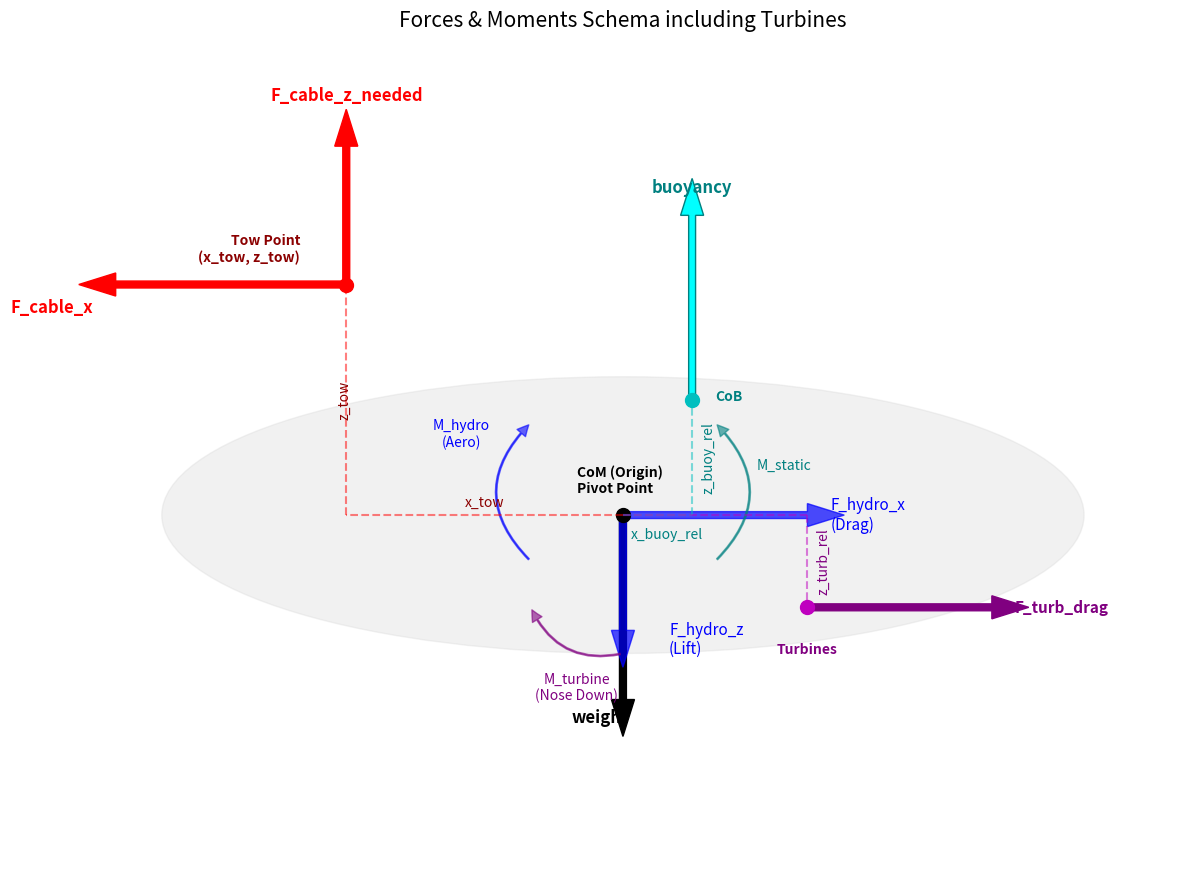

Here is the Python script that generated this plot:
import matplotlib.pyplot as plt
import matplotlib.patches as patches
import numpy as np

def draw_force_schema():
    fig, ax = plt.subplots(figsize=(12, 10))
    
    # Define relative positions (relative to CoM at 0,0)
    # Coordinate System: X is Aft (Right), Z is Up
    x_com = 0
    z_com = 0
    
    # CoB (Slightly Aft and Up)
    x_cob = 0.15  
    z_cob = 0.25
    
    # Tow Point (Forward and Up)
    x_tow = -0.6
    z_tow = 0.5

    # Turbine (Aft and Down)
    # Real data: X_turb > X_com, Z_turb < Z_com
    x_turb = 0.4
    z_turb = -0.2
    
    # 1. DRAW BODY
    # Simplified Wing/Torpedo shape
    # Ellipse centered at CoM
    body = patches.Ellipse((0, 0), width=2.0, height=0.6, angle=0, color='lightgray', alpha=0.3)
    ax.add_patch(body)
    
    # 2. DRAW POINTS (Centers)
    # CoM
    ax.plot(x_com, z_com, 'ko', markersize=10, label='Center of Mass')
    ax.text(x_com - 0.1, z_com + 0.05, 'CoM (Origin)\nPivot Point', fontsize=10, fontweight='bold')
    
    # CoB
    ax.plot(x_cob, z_cob, 'co', markersize=10, label='Center of Buoyancy')
    ax.text(x_cob + 0.05, z_cob, 'CoB', fontsize=10, fontweight='bold', color='teal')
    
    # Tow Point
    ax.plot(x_tow, z_tow, 'ro', markersize=10, label='Tow Point')
    ax.text(x_tow - 0.1, z_tow + 0.05, 'Tow Point\n(x_tow, z_tow)', fontsize=10, fontweight='bold', color='darkred', ha='right')

    # Turbine
    ax.plot(x_turb, z_turb, 'mo', markersize=10, label='Turbines')
    ax.text(x_turb, z_turb - 0.1, 'Turbines', fontsize=10, fontweight='bold', color='purple', ha='center')

    # 3. DRAW LEVER ARMS (Dashed Lines)
    # Tow Point Levers
    ax.plot([0, x_tow], [0, 0], 'r--', alpha=0.5)
    ax.text(x_tow/2, 0.02, 'x_tow', color='darkred', ha='center')
    ax.plot([x_tow, x_tow], [0, z_tow], 'r--', alpha=0.5)
    ax.text(x_tow-0.02, z_tow/2, 'z_tow', color='darkred', va='center', rotation=90)

    # CoB Levers
    ax.plot([0, x_cob], [0, 0], 'c--', alpha=0.5)
    ax.text(x_cob/2 + 0.02, -0.05, 'x_buoy_rel', color='teal', ha='center')
    ax.plot([x_cob, x_cob], [0, z_cob], 'c--', alpha=0.5)
    ax.text(x_cob+0.02, z_cob/2, 'z_buoy_rel', color='teal', va='center', rotation=90)

    # Turbine Levers 
    ax.plot([0, x_turb], [0, 0], 'm--', alpha=0.5)
    ax.plot([x_turb, x_turb], [0, z_turb], 'm--', alpha=0.5)
    ax.text(x_turb + 0.02, z_turb/2, 'z_turb_rel', color='purple', va='center', rotation=90)

    # 4. DRAW FORCES (Vectors)
    style = dict(head_width=0.05, head_length=0.08, width=0.015)
    
    # Weight (at CoM)
    ax.arrow(x_com, z_com, 0, -0.4, fc='black', ec='black', **style)
    ax.text(x_com - 0.05, z_com - 0.45, 'weight', ha='center', fontsize=12, fontweight='bold')
    
    # Buoyancy (at CoB)
    ax.arrow(x_cob, z_cob, 0, 0.4, fc='cyan', ec='teal', **style)
    ax.text(x_cob, z_cob + 0.45, 'buoyancy', ha='center', fontsize=12, fontweight='bold', color='teal')
    
    # Hydro Forces (at CoM for simplicity, usually CoP)
    # F_hydro_z (Downforce/Lift)
    ax.arrow(x_com, z_com, 0, -0.25, fc='blue', ec='blue', alpha=0.7, **style)
    ax.text(x_com + 0.1, z_com - 0.3, 'F_hydro_z\n(Lift)', color='blue', fontsize=11)
    
    # F_hydro_x (Drag on Body)
    ax.arrow(x_com, z_com, 0.4, 0, fc='blue', ec='blue', alpha=0.7, **style)
    ax.text(x_com + 0.45, z_com, 'F_hydro_x\n(Drag)', color='blue', fontsize=11, va='center')
    
    # F_turbine (Drag on Turbine)
    ax.arrow(x_turb, z_turb, 0.4, 0, fc='purple', ec='purple', **style)
    ax.text(x_turb + 0.45, z_turb, 'F_turb_drag', color='purple', fontsize=11, va='center', fontweight='bold')

    # Cable Forces (at Tow Point)
    # F_cable_x (Pulling Forward)
    ax.arrow(x_tow, z_tow, -0.5, 0, fc='red', ec='red', **style)
    ax.text(x_tow - 0.55, z_tow - 0.05, 'F_cable_x', color='red', fontsize=12, fontweight='bold', ha='right', va='center')
    
    # F_cable_z_needed (Pulling Up)
    ax.arrow(x_tow, z_tow, 0, 0.3, fc='red', ec='red', **style)
    ax.text(x_tow, z_tow + 0.40, 'F_cable_z_needed', color='red', fontsize=12, fontweight='bold', ha='center')

    # 5. DRAW MOMENTS (Curved Arrows)
    
    # M_hydro (Pitch Up / Destabilizing)
    # Mirrored around Z axis (Moved to left side x=-0.2)
    arc_hydro = patches.FancyArrowPatch((-0.2, -0.1), (-0.2, 0.2), connectionstyle="arc3,rad=-0.5", 
                                        color='blue', arrowstyle='Simple, tail_width=1, head_width=8, head_length=8', alpha=0.6)
    ax.add_patch(arc_hydro)
    ax.text(-0.35, 0.15, 'M_hydro\n(Aero)', color='blue', fontsize=10, ha='center')

    # M_static (Pendulum - Restoring/Nose Down)
    # Mirrored to Left side (x=-0.2)
    # Flipping x coordinate and curvature direction (rad)
    arc_static = patches.FancyArrowPatch((+0.2, -0.1), (+0.2, 0.2), connectionstyle="arc3,rad=0.5", 
                                         color='teal', arrowstyle='Simple, tail_width=1, head_width=8, head_length=8', alpha=0.6)
    ax.add_patch(arc_static)
    ax.text(+0.35, 0.1, 'M_static', color='teal', fontsize=10, ha='center')

    # M_turbine (Drag at bottom -> Pitch Nose Down)
    # Pull back at bottom X+. Rotation is Nose Down.
    arc_turb = patches.FancyArrowPatch((0.0, -0.3), (-0.2, -0.2), connectionstyle="arc3,rad=-0.4", 
                                       color='purple', arrowstyle='Simple, tail_width=1, head_width=8, head_length=8', alpha=0.6)
    ax.add_patch(arc_turb)
    ax.text(-0.1, -0.4, 'M_turbine\n(Nose Down)', color='purple', fontsize=10, ha='center')

    # Formatting
    ax.set_xlim(-1.2, 1.2)
    ax.set_ylim(-0.8, 1.0)
    ax.set_aspect('equal')
    ax.axis('off')
    ax.set_title('Forces & Moments Schema including Turbines', fontsize=15, pad=20)
    
    plt.tight_layout()
    plt.show()

if __name__ == "__main__":
    draw_force_schema()